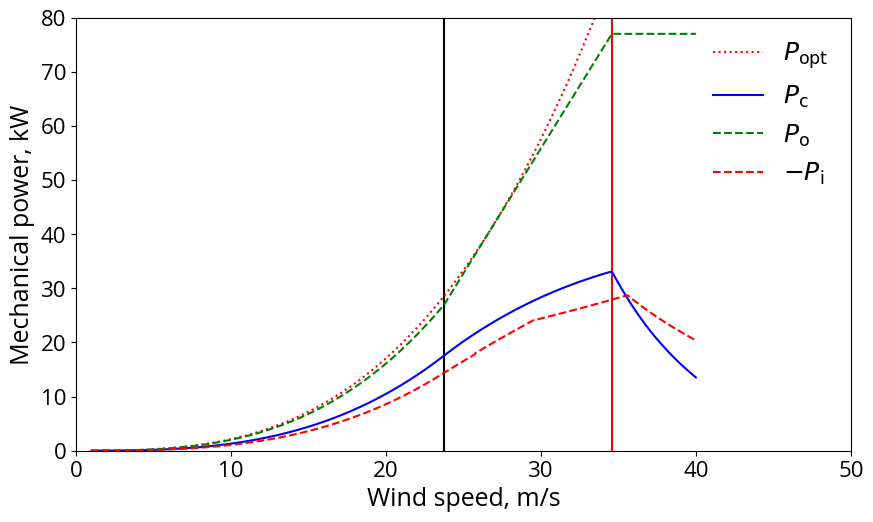
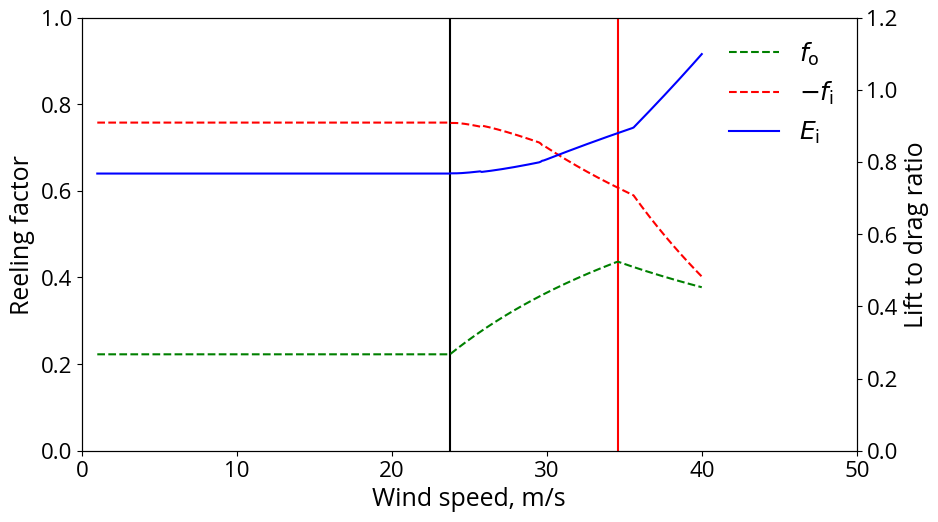

Write the Python code that produced these figures, in order.
#!/usr/bin/env python3
# -*- coding: utf-8 -*-
"""
Created on Mon Oct  9 22:37:27 2023

Power curve computed following the three-regimes strategy.

In this implementation, a constant elevation angle beta is prescribed during
reel-in, which means that the lift-to-drag ratio during reel-in is computed as a
dependent variable.

[redacted]
"""
import matplotlib as mpl
import matplotlib.pyplot as plt
from scipy import optimize as op
from pylab import np
mpl.rcParams['font.family'] = "Open Sans"
mpl.rcParams.update({'font.size': 18})
mpl.rcParams['figure.figsize'] = 10, 5.625
mpl.rc('xtick', labelsize=16)
mpl.rc('ytick', labelsize=16)
mpl.rcParams['pdf.fonttype'] = 42 # Output Type 3 (Type3) or Type 42 (TrueType)

# Environmental properties
atmosphere_density        =  0.01    # kg/**3
wind_speed_min            =  1.      # m/s
wind_speed_max            =  40.     # m/s
wind_speed_delta          =  0.1     # m/s

# Kite properties
kite_planform_area       =  200.     # m**2
kite_lift_coefficient_out =  0.71    # -
kite_drag_coefficient_out =  0.14    # -
kite_lift_coefficient_in  =  0.39    # -

# Tether properties
nominal_tether_force      =  5100.   # N
tether_drag_coefficient   =  1.1     # -
tether_diameter           =  0.00484 # m

# Generator properties
nominal_generator_power   =  77000.  # W

# Operational parameters
elevation_angle_out       =  25.     # deg
elevation_angle_in        =  65.     # deg
reeling_speed_min_limit   = -21.     # m/s
reeling_speed_max_limit   =   8.     # m/s

# Derived properties
E2 = (kite_lift_coefficient_out / kite_drag_coefficient_out)**2
cosine_beta_out  = np.cos(np.radians(elevation_angle_out))
cosine_beta_in   = np.cos(np.radians(elevation_angle_in))
force_factor_out = kite_lift_coefficient_out * np.sqrt(1+1/E2) * (1+E2)
power_factor_ideal = force_factor_out * cosine_beta_out**3 * 4/27

wind_speed_range = wind_speed_max - wind_speed_min
num_wind_speeds  = int(wind_speed_range/wind_speed_delta + 1)
wind_speed  = np.linspace(wind_speed_min, wind_speed_max, num_wind_speeds)

# Lists
reeling_factor_out = []
reeling_factor_in  = []
tether_force_out   = []
tether_force_in    = []
power_out          = []
power_in           = []
cycle_power        = []
power_ideal        = []
lift_to_drag_in    = []

# Objective function for the three wind speed domains
def objective_function_1(x):
    f_out    = x[0]
    f_in     = x[1]
    a        = 1 - 2*f_in*cosine_beta_in + f_in**2
    gamma_in = kite_lift_coefficient_in * np.sqrt(a/(1 - cosine_beta_in**2))
    return -((cosine_beta_out - f_out)**2 - (gamma_in / force_factor_out) * \
                a) * (f_in*f_out) / (f_in - f_out)

def objective_function_2(x, mu_F, f_nF):
    f_in     = x[0]
    a        = 1 - 2*f_in*cosine_beta_in + f_in**2
    b        = (mu_F - 1) * cosine_beta_out + f_nF
    gamma_in = kite_lift_coefficient_in * np.sqrt(a/(1 - cosine_beta_in**2))
    return -(((cosine_beta_out - f_nF) / mu_F)**2  \
             - (gamma_in / force_factor_out) * a)  \
             * f_in*b/(mu_F*f_in-b)

def objective_function_3(x, mu_P, f_nP):
    f_in     = x[0]
    a        = 1 - 2*f_in*cosine_beta_in + f_in**2
    gamma_in = kite_lift_coefficient_in * np.sqrt(a/(1 - cosine_beta_in**2))
    return -(((cosine_beta_out - f_nP) / mu_P)**2  \
             - (gamma_in / force_factor_out) * a)  \
             * f_in*f_nP/(mu_P*f_in-f_nP)

print("num_wind_speeds = ", num_wind_speeds)

###############################################################################

# Initialize wind speed regimes
wind_speed_regime      = 1
wind_speed_force_limit = 0
wind_speed_power_limit = 0
print("Wind speed regime 1")

# Loop over wind speed range
for v_w in wind_speed:

    # Dynamic pressure
    q  = 0.5 * atmosphere_density * v_w**2

    # Wind power density
    P_w = q*v_w

    # Reeling factor limits
    f_max = reeling_speed_max_limit / v_w
    f_min = reeling_speed_min_limit / v_w

    # Unconstrained operation
    if wind_speed_regime == 1:

        starting_point = (0.001, -0.001)
        bounds         = ((0.001,  f_max), (f_min, -0.001),)

        optimisation_result = op.minimize(objective_function_1, \
                                          starting_point,       \
                                          bounds=bounds,        \
                                          method='SLSQP')

        # Reeling factors
        f_out = optimisation_result['x'][0]
        f_in  = optimisation_result['x'][1]

        # Normalized cycle power
        p_c = -objective_function_1 ([f_out, f_in])

        # Tether force during reel-out
        Ft_out = q * kite_planform_area * force_factor_out  \
                   * (cosine_beta_out - f_out)**2
        a        = 1 - 2*f_in*cosine_beta_in + f_in**2
        gamma_in = kite_lift_coefficient_in * np.sqrt(a/(1 - cosine_beta_in**2))
        Ft_in  = q * kite_planform_area * gamma_in * a

        if Ft_out > nominal_tether_force:
            wind_speed_regime = 2

            # Determine precise value of v_w,F by interval bisection
            v_b  = v_w
            v_a  = v_w - wind_speed_delta
            c    = 0.5 * atmosphere_density * kite_planform_area \
                       * force_factor_out * (cosine_beta_out - f_out)**2
            nmax = 100
            eps  = 0.1
            for i in range(nmax):
                v  = (v_a + v_b)/2
                Ft = c * v**2
                if Ft > nominal_tether_force:
                    v_b = v
                else:
                    v_a = v
                if abs(Ft-nominal_tether_force) < eps:
                    break
            else:
                print("!!! search v_w,F stopped after nmax=", nmax, "iterations")
                print("--> increase nmax and rerun")

            wind_speed_force_limit = v
            f_nF  = f_out # works because f_out is constant in regime 1

            print()
            print("Wind speed regime 2 with v_n,F at", "{:5.2f}".format(wind_speed_force_limit))
            print()

    # Constrained tether force
    if wind_speed_regime == 2:

        mu_F = v_w / wind_speed_force_limit

        starting_point = (-0.001)
        bounds         = ((f_min, -0.001),)

        optimisation_result = op.minimize(objective_function_2, \
                                          starting_point,       \
                                          args=(mu_F, f_nF),    \
                                          bounds=bounds,        \
                                          method='SLSQP')

        # Reeling factors
        f_out = (cosine_beta_out * (mu_F - 1) + f_nF)/mu_F
        f_in  = optimisation_result['x'][0]

        # Normalized cycle power
        p_c = -objective_function_2 ([f_in], mu_F, f_nF)

        # Tether force and mechanical power during reel out
        Ft_out = q * kite_planform_area * force_factor_out * \
                     (cosine_beta_out - f_out)**2
        a      = 1 - 2*f_in*cosine_beta_in + f_in**2
        gamma_in = kite_lift_coefficient_in * np.sqrt(a/(1 - cosine_beta_in**2))
        Ft_in  = q * kite_planform_area * gamma_in * a

        # Mechanical power during reel out
        P_out  = Ft_out * v_w * f_out

        if P_out > nominal_generator_power:
            wind_speed_regime = 3

            # Determine precise value of v_w,P by interval bisection
            v_b  = v_w
            v_a  = v_w - wind_speed_delta
            c    = 0.5 * atmosphere_density * kite_planform_area \
                       * force_factor_out
            nmax = 100
            eps  = 1
            for i in range(nmax):
                v  = (v_a + v_b)/2
                mu = v / wind_speed_force_limit
                f  = (cosine_beta_out * (mu - 1) + f_nF)/mu
                P  = c * (cosine_beta_out - f)**2 * v**3 * f
                if P > nominal_generator_power:
                    v_b = v
                else:
                    v_a = v
                if abs(P-nominal_generator_power) < eps:
                    break
            else:
                print("!!! search v_w,P stopped after nmax=", nmax, "iterations")
                print("--> increase nmax and rerun")

            wind_speed_power_limit = v
            f_nP = f

            print()
            print("Wind speed regime 3 with v_n,P at", "{:5.2f}".format(wind_speed_power_limit))
            print()

    # Constrained tether force and generator power
    if wind_speed_regime == 3:

        mu_P  = v_w / wind_speed_power_limit
        f_out = f_nP / mu_P

        # Reduce force factor to comply with tether force limit
        force_factor_out = nominal_tether_force / (q * kite_planform_area \
                           * (cosine_beta_out - f_out)**2)

        # Alternative strategy to depower: increasing the elevation angle
#        cosine_beta_out = np.sqrt(nominal_tether_force / (q \
#                          * kite_planform_area * force_factor_out)) + f_out


        starting_point = (-0.001)
        bounds         = ((f_min, -0.001),)

        optimisation_result = op.minimize(objective_function_3, \
                                          starting_point,       \
                                          args=(mu_P, f_nP),    \
                                          bounds=bounds,        \
                                          method='SLSQP')

        # Reeling factors
        f_in  = optimisation_result['x'][0]

        # Normalized cycle power
        p_c = -objective_function_3 ([f_in], mu_P, f_nP)

        # Tether force
        Ft_out = q * kite_planform_area * force_factor_out * \
                     (cosine_beta_out - f_out)**2
        a      = 1 - 2*f_in*cosine_beta_in + f_in**2
        gamma_in = kite_lift_coefficient_in * np.sqrt(a/(1 - cosine_beta_in**2))
        Ft_in  = q * kite_planform_area * gamma_in * a

    # Mechanical power during reel out => can be elevated from the loop?
    P_out  = Ft_out * v_w * f_out
    P_in   = Ft_in  * v_w * f_in

    # Lift-to-drag ratio reel-in phase
    E_in = np.sqrt(1 - cosine_beta_in**2) / (cosine_beta_in - f_in)

    print("{:4.1f}".format(v_w),    \
          "{:5.3f}".format(f_out),  \
          "{:5.3f}".format(f_in),   \
          "{:5.0f}".format(Ft_out), \
          "{:5.0f}".format(Ft_in),  \
          "{:6.0f}".format(P_out),  \
          "{:6.0f}".format(P_in),   \
          "{:4.1f}".format(v_w * f_out), \
          "{:4.1f}".format(v_w * f_in), \
          "{:5.2f}".format(force_factor_out), \
          "{:5.2f}".format(gamma_in), \
          "{:5.2f}".format(E_in))

    reeling_factor_out.append(f_out)
    reeling_factor_in.append(f_in)
    tether_force_out.append(Ft_out)
    tether_force_in.append(Ft_in)
    power_out.append(P_out)
    power_in.append(P_in)
    cycle_power.append(p_c * force_factor_out * kite_planform_area * P_w)
    power_ideal.append(power_factor_ideal * kite_planform_area * P_w)
    lift_to_drag_in.append(E_in)

power_min = np.min(power_ideal)
power_max = np.max(power_ideal)

fig, ax1 = plt.subplots()
ax1.set(xlabel=r"Wind speed, m/s", ylabel=r"Mechanical power, kW")
ax1.set_xlim([0, 50])
ax1.set_ylim([0, 80])
#ax1.grid()
ax1.vlines(wind_speed_force_limit, 0, 100, colors='k', linestyles='solid')
ax1.vlines(wind_speed_power_limit, 0, 100, colors='r', linestyles='solid')
ax1.plot(wind_speed,  np.asarray(power_ideal)/1000, 'r', linestyle=':', label=r"$P_{\mathrm{opt}}$")
ax1.plot(wind_speed,  np.asarray(cycle_power)/1000, 'b', linestyle='-', label=r"$P_{\mathrm{c}}$")
ax1.plot(wind_speed,  np.asarray(power_out)/1000, 'g', linestyle='--', label=r"$P_{\mathrm{o}}$")
ax1.plot(wind_speed, -np.asarray(power_in)/1000, 'r', linestyle='--', label=r"$-P_{\mathrm{i}}$")
ax1.legend(facecolor="white", edgecolor="white")
fig.savefig("powercurve_const_beta_in.svg")

fig, ax1 = plt.subplots()
ax1.set(xlabel=r"Wind speed, m/s", ylabel=r"Reeling factor")
ax1.set_xlim([0, 50])
ax1.set_ylim([0, 1])
#ax1.grid()
ax1.vlines(wind_speed_force_limit, 0, 100, colors='k', linestyles='solid')
ax1.vlines(wind_speed_power_limit, 0, 100, colors='r', linestyles='solid')
ax1.plot(wind_speed,  np.asarray(reeling_factor_out), 'g', linestyle='--', label=r"$f_{\mathrm{o}}$")
ax1.plot(wind_speed, -np.asarray(reeling_factor_in), 'r', linestyle='--', label=r"$-f_{\mathrm{i}}$")
ax2 = ax1.twinx()
ax2.set(ylabel=r"Lift to drag ratio")
ax2.set_ylim([0, 1.2])
ax2.plot(wind_speed,  np.asarray(lift_to_drag_in), 'b', linestyle='-', label=r"$E_{\mathrm{i}}$")
fig.legend(facecolor="white", edgecolor="white", loc="upper right", bbox_to_anchor=(1,1), bbox_transform=ax1.transAxes)
fig.savefig("operations_const_beta_in.svg")
